Run: headless pygame with SDL's dummy video driver; simulated clock (each Clock.tick advances the game by its frame time, no real sleeping); random seed 0; keys injected as events and as key.get_pressed() state; no mouse input.
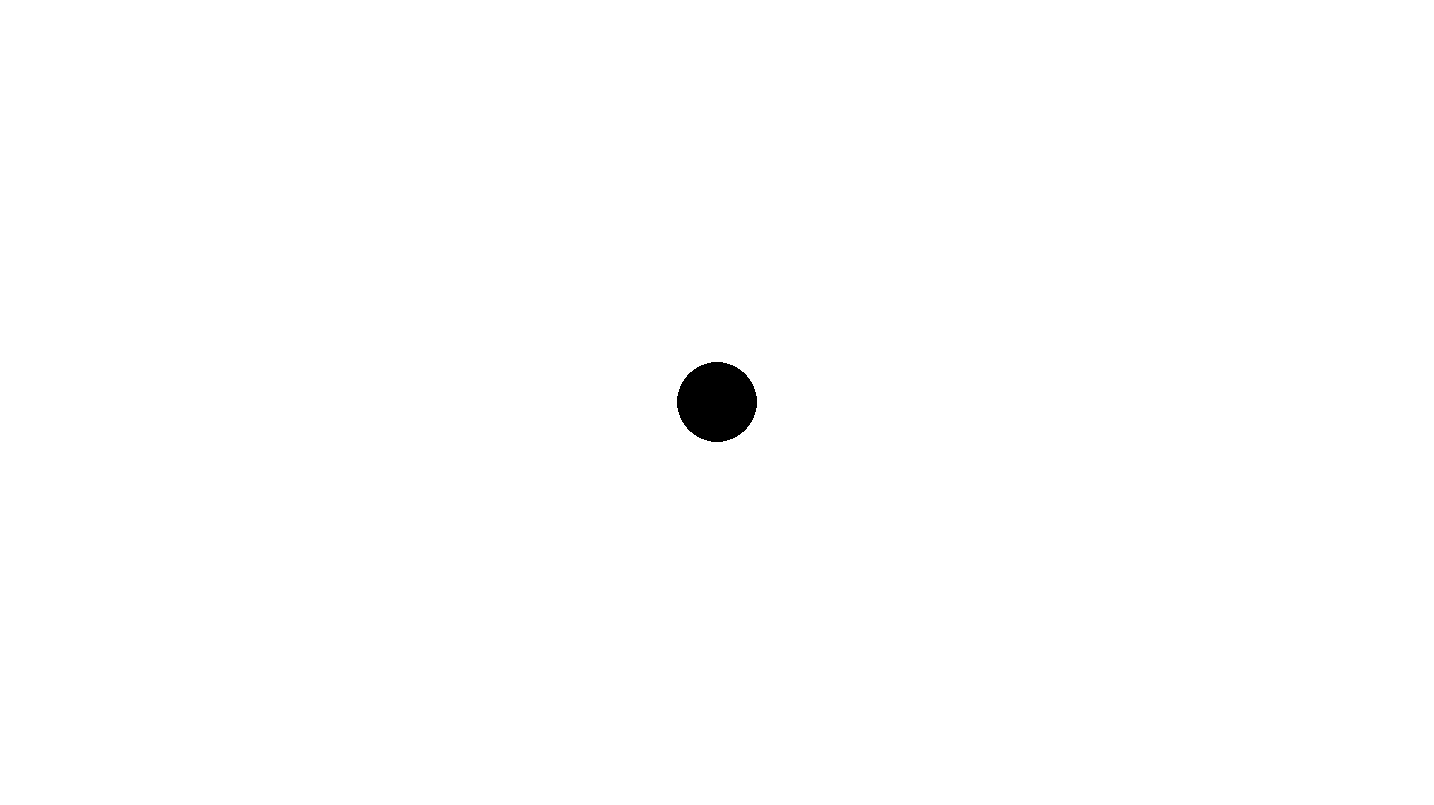
Frame 1 of 4 · flips 1–60 · no input
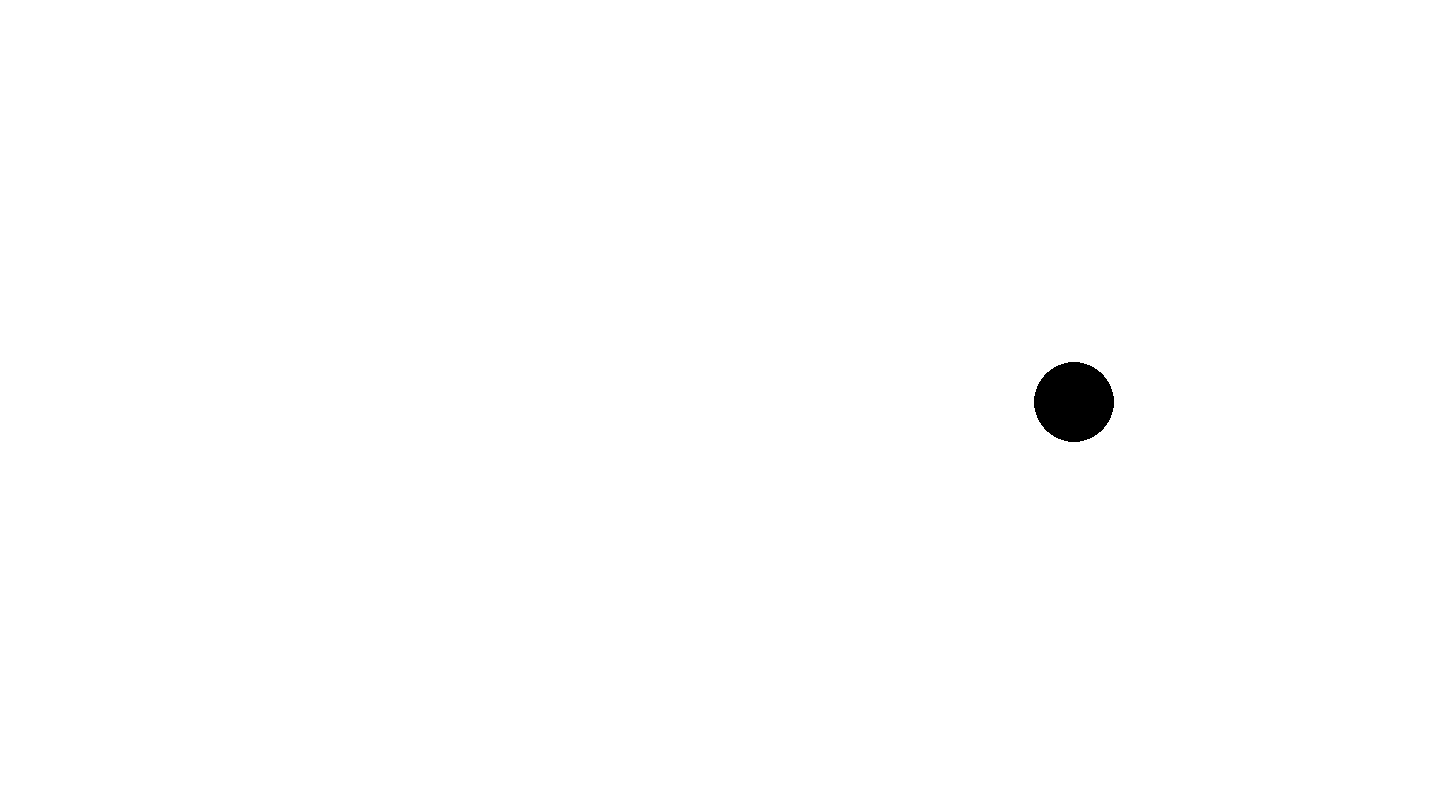
Frame 2 of 4 · flips 61–180 · tapped SPACE, RETURN · held RIGHT (→), D
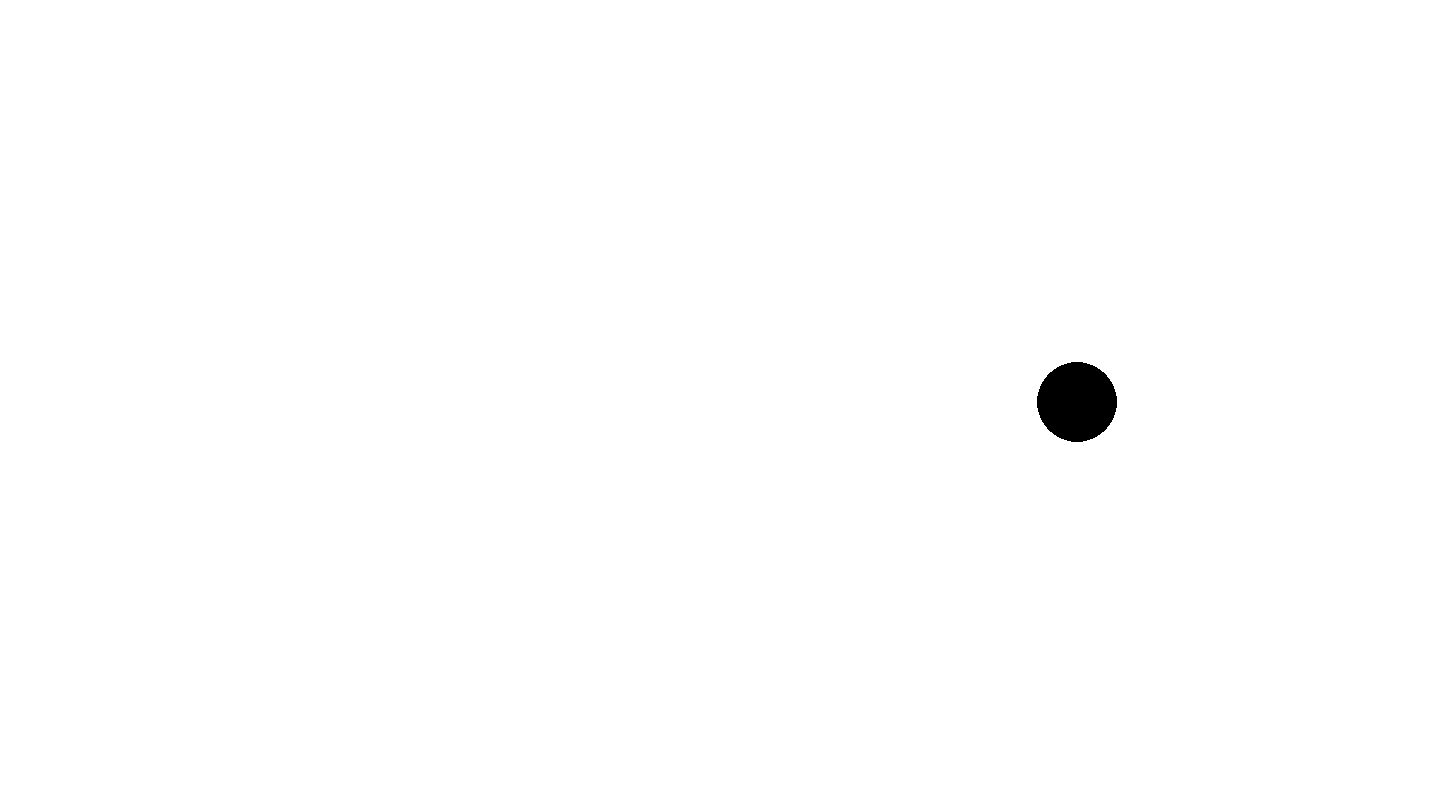
Frame 3 of 4 · flips 181–300 · held DOWN (↓), S
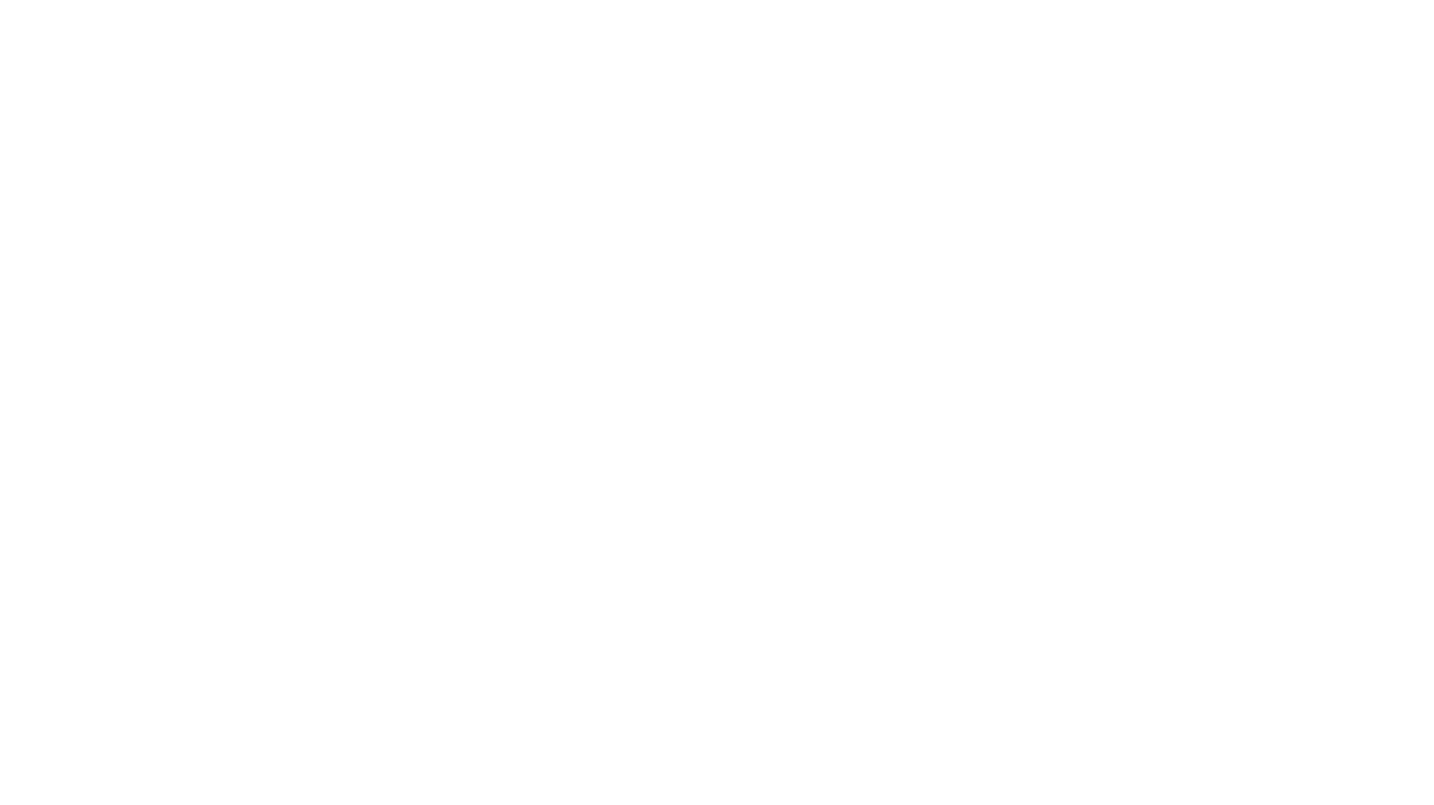
Frame 4 of 4 · flips 301–420 · held LEFT (←), A, UP (↑), W

The pygame program that drew these frames:

import pygame
import sys
import random
class Stickman():
    def __init__(self, screen, x, y):
        self.screen = screen
        self.x = x
        self.y = y
        self.velo_y = -50
        self.ace_y = 2
        self.speed_y = 0

    def draw(self):
        pygame.draw.circle(self.screen,(0,0,0), (self.x,self.y),40)

    def move(self):
        pressed_keys = pygame.key.get_pressed()
        if pressed_keys[pygame.K_RIGHT]:
            self.x += 3
        if pressed_keys[pygame.K_LEFT]:
            self.x -= 3
        if pressed_keys[pygame.K_UP]:
            self.speed_y = self.velo_y
            if self.y >= 688:
                self.y = 688
                self.speed_y = 0
            else:
                self.y += self.speed_y
                self.speed_y += self.ace_y






def main():
    # turn on pygame
    pygame.init()

    # create a screen
    pygame.display.set_caption("stickman2")
    screen = pygame.display.set_mode((1434, 805))
    test_man = Stickman(screen, screen.get_width()/2, screen.get_height()/2) # creating stickman outside of loop so its stored

    # let's set the framerate
    clock = pygame.time.Clock()
    while True:
        for event in pygame.event.get():
            if event.type == pygame.QUIT:
                sys.exit()

            # TODO: Add you events code


        screen.fill((255, 255, 255))

        # TODO: Add your project code

        test_man.draw()
        test_man.move()





        # don't forget the update, otherwise nothing will show up!
        pygame.display.update()

if __name__ == "__main__":
  main()
